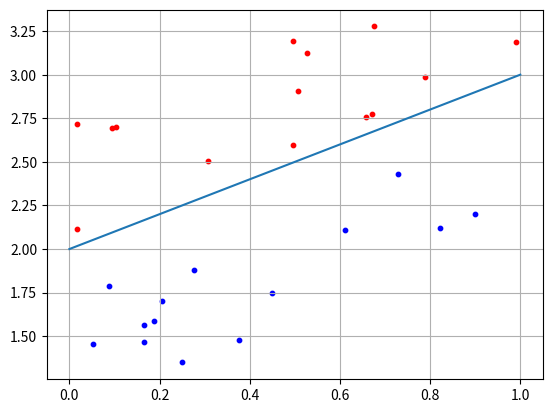

Recreate this plot in Python.
import numpy as np
import matplotlib.pyplot as plt

N = 14
b = 2


x1 = np.random.random(N)
x2 = x1 + [np.random.randint(10)/10 for i in range(N)] + b
C1 = [x1, x2]


x1 = np.random.random(N)
x2 = x1 - [np.random.randint(10)/10 for i in range(N)] - 0.1 + b
C2 = [x1, x2]

f = [0+b, 1+b]

w2 = 0.5
w3 = -b*w2
w = np.array([-w2, w2, w3])
for i in range(N):
    x = np.array([C1[0][i], C1[1][i], 1])
    y = np.dot(w, x)
    if y >=0:
        print("Класс 1")
    else:
        print("Класс 2")


plt.scatter(C1[0][:], C1[1][:], s=10, c="red")
plt.scatter(C2[0][:], C2[1][:], s=10, c="blue")
plt.plot(f)
plt.grid(True)
plt.show()